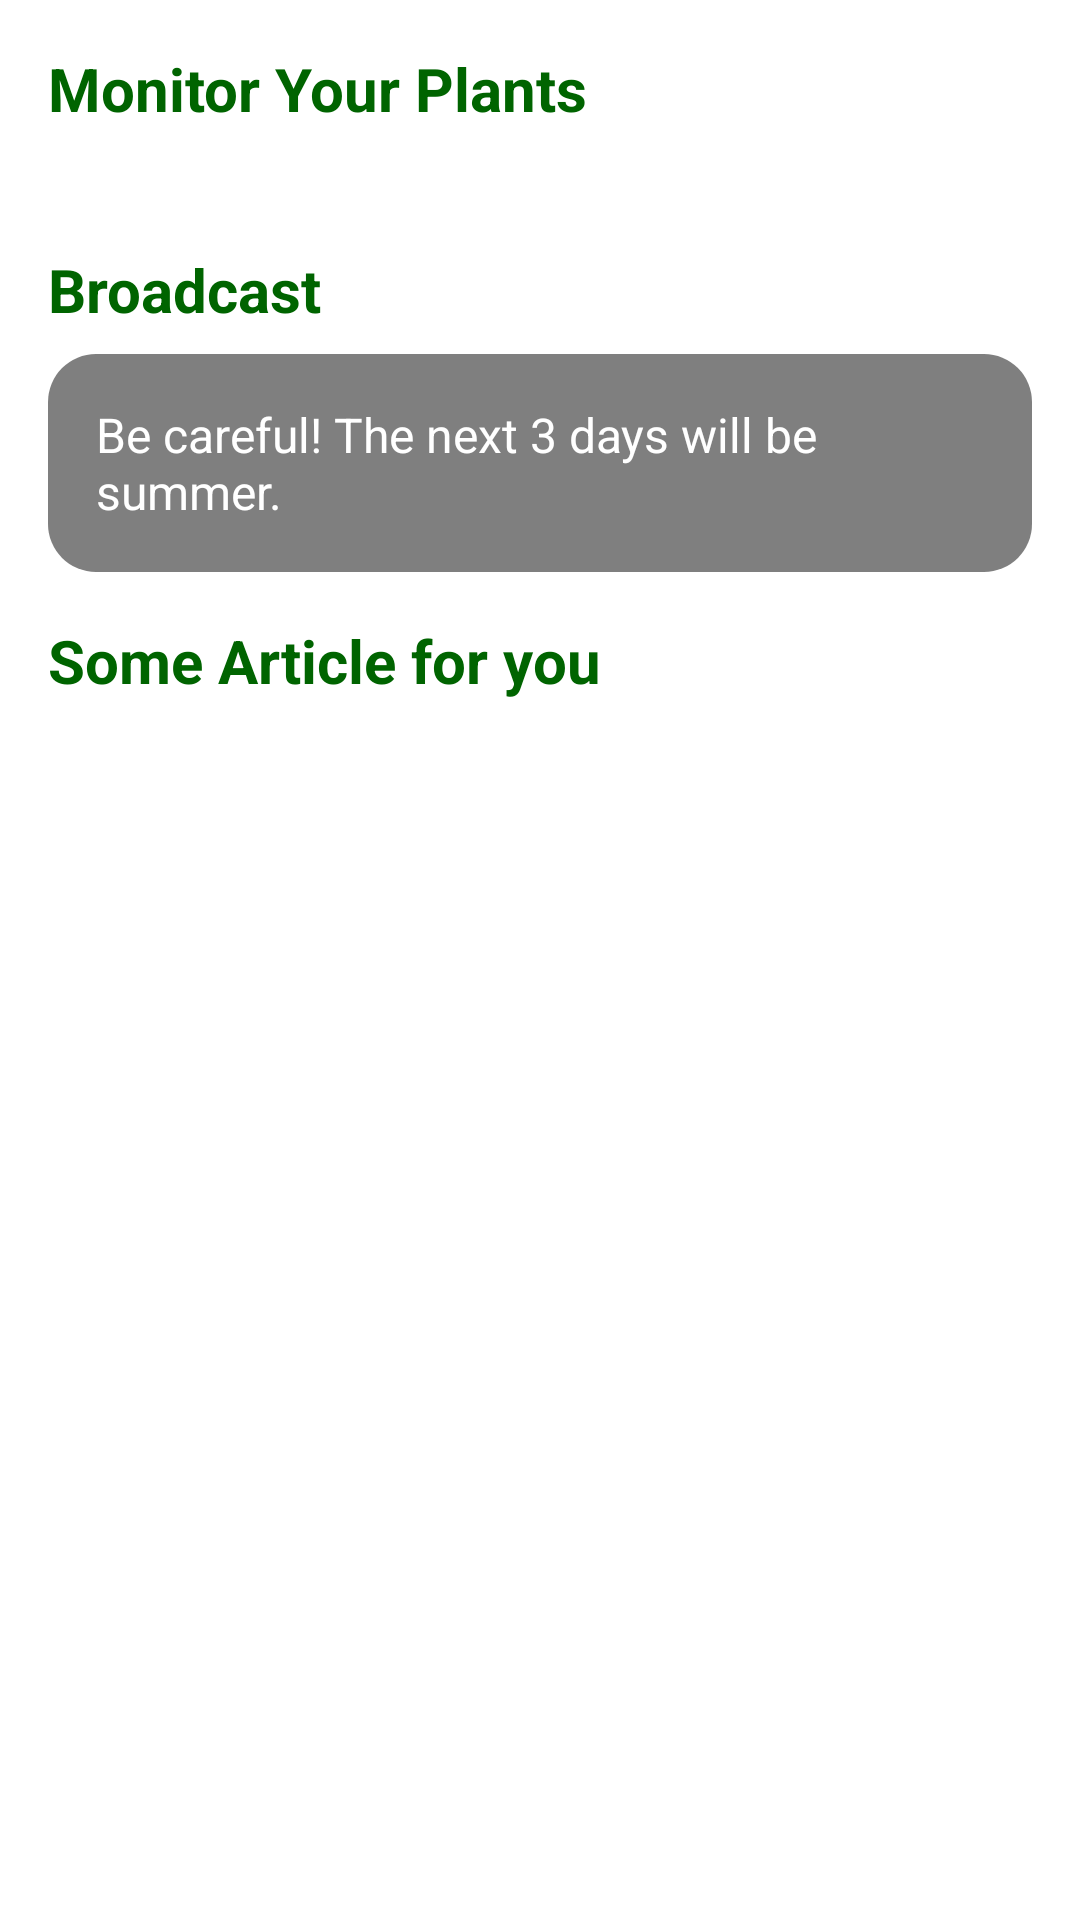

Android layout source for this screen:
<!-- AndroidManifest.xml: application theme Theme.SmartFarm -->
<!-- res/layout/fragment_plant.xml -->
<?xml version="1.0" encoding="utf-8"?>
<androidx.constraintlayout.widget.ConstraintLayout xmlns:android="http://schemas.android.com/apk/res/android"
    xmlns:app="http://schemas.android.com/apk/res-auto"
    android:layout_width="match_parent"
    android:layout_height="match_parent"
    android:padding="16dp">

    
    <TextView
        android:id="@+id/tv_monitor_your_plants"
        android:layout_width="wrap_content"
        android:layout_height="wrap_content"
        android:text="Monitor Your Plants"
        android:textColor="@color/dark_green"
        android:textSize="20sp"
        android:textStyle="bold"
        app:layout_constraintStart_toStartOf="parent"
        app:layout_constraintTop_toTopOf="parent" />

    
    <ImageButton
        android:id="@+id/btn_add_plant"
        android:layout_width="40dp"
        android:layout_height="40dp"
        android:background="@drawable/ic_add"
        android:contentDescription="Add Button"
        app:layout_constraintEnd_toEndOf="parent"
        app:layout_constraintTop_toTopOf="parent" />

    
    <androidx.recyclerview.widget.RecyclerView
        android:id="@+id/rv_plants"
        android:layout_width="match_parent"
        android:layout_height="wrap_content"
        app:layout_constraintTop_toBottomOf="@id/tv_monitor_your_plants"
        app:layout_constraintStart_toStartOf="parent"
        app:layout_constraintEnd_toEndOf="parent"
        android:layout_marginTop="16dp"
        android:paddingBottom="8dp" />


    
    <TextView
        android:id="@+id/tv_broadcast"
        android:layout_width="wrap_content"
        android:layout_height="wrap_content"
        android:text="Broadcast"
        android:textColor="@color/dark_green"
        android:textSize="20sp"
        android:textStyle="bold"
        app:layout_constraintTop_toBottomOf="@id/rv_plants"
        app:layout_constraintStart_toStartOf="parent"
        android:layout_marginTop="16dp" />

    <TextView
        android:id="@+id/tv_broadcast_message"
        android:layout_width="0dp"
        android:layout_height="wrap_content"
        android:background="@drawable/rounded_recyclerview_background"
        android:padding="16dp"
        android:text="Be careful! The next 3 days will be summer."
        android:textColor="@color/white"
        android:textSize="16sp"
        app:layout_constraintTop_toBottomOf="@id/tv_broadcast"
        app:layout_constraintStart_toStartOf="parent"
        app:layout_constraintEnd_toEndOf="parent"
        android:layout_marginTop="8dp" />

    
    <TextView
        android:id="@+id/tv_articles"
        android:layout_width="wrap_content"
        android:layout_height="wrap_content"
        android:text="Some Article for you"
        android:textColor="@color/dark_green"
        android:textSize="20sp"
        android:textStyle="bold"
        app:layout_constraintTop_toBottomOf="@id/tv_broadcast_message"
        app:layout_constraintStart_toStartOf="parent"
        android:layout_marginTop="16dp" />

    <androidx.recyclerview.widget.RecyclerView
        android:id="@+id/rv_articles"
        android:layout_width="match_parent"
        android:layout_height="wrap_content"
        app:layout_constraintTop_toBottomOf="@id/tv_articles"
        app:layout_constraintStart_toStartOf="parent"
        app:layout_constraintEnd_toEndOf="parent"
        android:layout_marginTop="8dp" />

</androidx.constraintlayout.widget.ConstraintLayout>
<!-- resources referenced by this layout -->
<resources>
  <color name="dark_green">#006400</color>
  <color name="white">#FFFFFFFF</color>
  <!-- drawable rounded_recyclerview_background (drawable) -->
  <?xml version="1.0" encoding="utf-8"?>
  <shape xmlns:android="http://schemas.android.com/apk/res/android">
      <solid android:color="@color/black_trans"/>
      <corners android:radius="16dp"/>
  </shape>
  <style name="Theme.SmartFarm" parent="Base.Theme.SmartFarm" />
  <color name="black_trans">#80000000</color>
  <style name="Base.Theme.SmartFarm" parent="Theme.Material3.DayNight.NoActionBar">
          
          <item name="colorPrimary">@color/teal</item>
          <item name="android:statusBarColor">@color/black</item>
          <item name="android:windowLightStatusBar">false</item> 
          <item name="android:windowBackground">@android:color/white</item> 
      </style>
  <color name="teal">#008080</color>
  <color name="black">#FF000000</color>
</resources>
